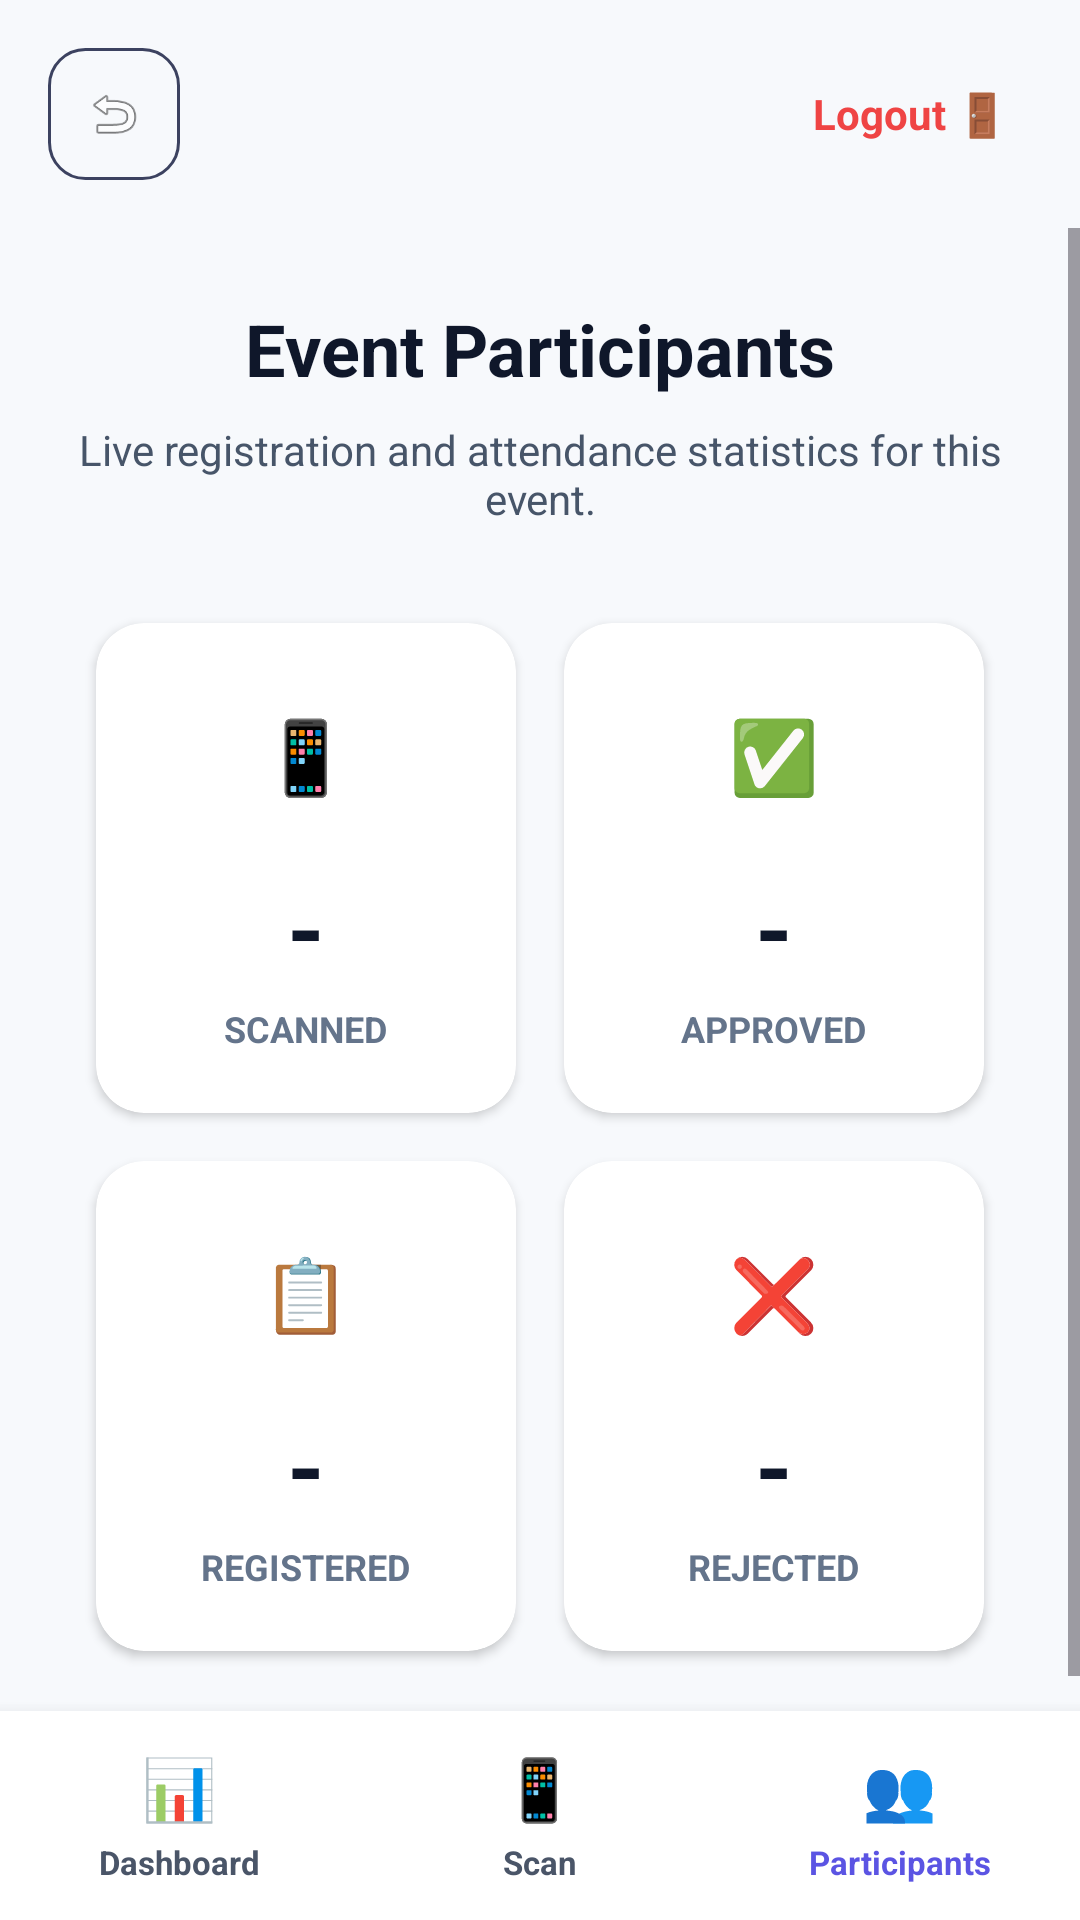

Reconstruct the res/layout file that produces this screen, plus the resources it refers to.
<!-- AndroidManifest.xml: application theme Theme.ZyntraPass -->
<!-- res/layout/activity_volunteer_participants.xml -->
<?xml version="1.0" encoding="utf-8"?>
<androidx.constraintlayout.widget.ConstraintLayout xmlns:android="http://schemas.android.com/apk/res/android"
    xmlns:app="http://schemas.android.com/apk/res-auto"
    android:layout_width="match_parent"
    android:layout_height="match_parent"
    android:fitsSystemWindows="true"
    android:background="#f7f9fc">
    
    <LinearLayout
        android:id="@+id/topBar"
        android:layout_width="match_parent"
        android:layout_height="wrap_content"
        android:orientation="horizontal"
        android:padding="16dp"
        app:layout_constraintTop_toTopOf="parent">
        
        <ImageView
            android:id="@+id/btnBack"
            android:layout_width="44dp"
            android:layout_height="44dp"
            android:padding="12dp"
            android:src="@android:drawable/ic_menu_revert"
            android:background="@drawable/bg_outlined_button"/>
            
        <View android:layout_width="0dp" android:layout_weight="1" android:layout_height="0dp"/>
            
        <TextView
            android:id="@+id/btnLogout"
            android:layout_width="wrap_content"
            android:layout_height="wrap_content"
            android:text="Logout 🚪"
            android:textColor="#ef4444"
            android:textStyle="bold"
            android:layout_gravity="center_vertical"
            android:padding="8dp"/>
    </LinearLayout>

    <ScrollView
        android:layout_width="match_parent"
        android:layout_height="0dp"
        app:layout_constraintTop_toBottomOf="@id/topBar"
        app:layout_constraintBottom_toTopOf="@id/bottomNav">
        
        <LinearLayout
            android:layout_width="match_parent"
            android:layout_height="wrap_content"
            android:orientation="vertical"
            android:padding="24dp">
            
            <TextView
                android:layout_width="match_parent"
                android:layout_height="wrap_content"
                android:text="Event Participants"
                android:textColor="#0f172a"
                android:textSize="24sp"
                android:textStyle="bold"
                android:gravity="center_horizontal"
                android:layout_marginBottom="8dp"/>
                
            <TextView
                android:layout_width="match_parent"
                android:layout_height="wrap_content"
                android:text="Live registration and attendance statistics for this event."
                android:textColor="#475569"
                android:textSize="14sp"
                android:gravity="center_horizontal"
                android:layout_marginBottom="24dp"/>
                
            <GridLayout
                android:layout_width="match_parent"
                android:layout_height="wrap_content"
                android:columnCount="2"
                android:rowCount="2">
                
                
                <androidx.cardview.widget.CardView
                    android:layout_width="0dp"
                    android:layout_height="wrap_content"
                    android:layout_columnWeight="1"
                    android:layout_margin="8dp"
                    app:cardCornerRadius="16dp"
                    app:cardElevation="2dp">
                    <LinearLayout
                        android:layout_width="match_parent"
                        android:layout_height="wrap_content"
                        android:orientation="vertical"
                        android:padding="20dp"
                        android:gravity="center">
                        <TextView android:layout_width="48dp" android:layout_height="48dp" android:text="📱" android:textSize="24sp" android:gravity="center" android:background="@drawable/bg_circle" android:backgroundTint="#e0e7ff" android:layout_marginBottom="12dp"/>
                        <TextView android:id="@+id/tvTotal" android:layout_width="wrap_content" android:layout_height="wrap_content" android:text="-" android:textSize="32sp" android:textColor="#0f172a" android:textStyle="bold" android:layout_marginBottom="4dp"/>
                        <TextView android:layout_width="wrap_content" android:layout_height="wrap_content" android:text="SCANNED" android:textSize="12sp" android:textColor="#64748b" android:textStyle="bold"/>
                    </LinearLayout>
                </androidx.cardview.widget.CardView>
                
                
                <androidx.cardview.widget.CardView
                    android:layout_width="0dp"
                    android:layout_height="wrap_content"
                    android:layout_columnWeight="1"
                    android:layout_margin="8dp"
                    app:cardCornerRadius="16dp"
                    app:cardElevation="2dp">
                    <LinearLayout
                        android:layout_width="match_parent"
                        android:layout_height="wrap_content"
                        android:orientation="vertical"
                        android:padding="20dp"
                        android:gravity="center">
                        <TextView android:layout_width="48dp" android:layout_height="48dp" android:text="✅" android:textSize="24sp" android:gravity="center" android:background="@drawable/bg_circle" android:backgroundTint="#dcfce7" android:layout_marginBottom="12dp"/>
                        <TextView android:id="@+id/tvApproved" android:layout_width="wrap_content" android:layout_height="wrap_content" android:text="-" android:textSize="32sp" android:textColor="#0f172a" android:textStyle="bold" android:layout_marginBottom="4dp"/>
                        <TextView android:layout_width="wrap_content" android:layout_height="wrap_content" android:text="APPROVED" android:textSize="12sp" android:textColor="#64748b" android:textStyle="bold"/>
                    </LinearLayout>
                </androidx.cardview.widget.CardView>
                
                
                <androidx.cardview.widget.CardView
                    android:layout_width="0dp"
                    android:layout_height="wrap_content"
                    android:layout_columnWeight="1"
                    android:layout_margin="8dp"
                    app:cardCornerRadius="16dp"
                    app:cardElevation="2dp">
                    <LinearLayout
                        android:layout_width="match_parent"
                        android:layout_height="wrap_content"
                        android:orientation="vertical"
                        android:padding="20dp"
                        android:gravity="center">
                        <TextView android:layout_width="48dp" android:layout_height="48dp" android:text="📋" android:textSize="24sp" android:gravity="center" android:background="@drawable/bg_circle" android:backgroundTint="#e0f2fe" android:layout_marginBottom="12dp"/>
                        <TextView android:id="@+id/tvPending" android:layout_width="wrap_content" android:layout_height="wrap_content" android:text="-" android:textSize="32sp" android:textColor="#0f172a" android:textStyle="bold" android:layout_marginBottom="4dp"/>
                        <TextView android:layout_width="wrap_content" android:layout_height="wrap_content" android:text="REGISTERED" android:textSize="12sp" android:textColor="#64748b" android:textStyle="bold"/>
                    </LinearLayout>
                </androidx.cardview.widget.CardView>
                
                
                <androidx.cardview.widget.CardView
                    android:layout_width="0dp"
                    android:layout_height="wrap_content"
                    android:layout_columnWeight="1"
                    android:layout_margin="8dp"
                    app:cardCornerRadius="16dp"
                    app:cardElevation="2dp">
                    <LinearLayout
                        android:layout_width="match_parent"
                        android:layout_height="wrap_content"
                        android:orientation="vertical"
                        android:padding="20dp"
                        android:gravity="center">
                        <TextView android:layout_width="48dp" android:layout_height="48dp" android:text="❌" android:textSize="24sp" android:gravity="center" android:background="@drawable/bg_circle" android:backgroundTint="#fee2e2" android:layout_marginBottom="12dp"/>
                        <TextView android:id="@+id/tvRejected" android:layout_width="wrap_content" android:layout_height="wrap_content" android:text="-" android:textSize="32sp" android:textColor="#0f172a" android:textStyle="bold" android:layout_marginBottom="4dp"/>
                        <TextView android:layout_width="wrap_content" android:layout_height="wrap_content" android:text="REJECTED" android:textSize="12sp" android:textColor="#64748b" android:textStyle="bold"/>
                    </LinearLayout>
                </androidx.cardview.widget.CardView>
                
            </GridLayout>
        </LinearLayout>
    </ScrollView>

    <LinearLayout
        android:id="@+id/bottomNav"
        android:layout_width="match_parent"
        android:layout_height="wrap_content"
        android:orientation="horizontal"
        android:paddingTop="12dp"
        android:paddingBottom="12dp"
        android:background="@android:color/white"
        android:elevation="8dp"
        app:layout_constraintBottom_toBottomOf="parent">

        <LinearLayout android:id="@+id/navDashboard" android:layout_width="0dp" android:layout_height="wrap_content" android:layout_weight="1" android:orientation="vertical" android:gravity="center">
            <TextView android:layout_width="wrap_content" android:layout_height="wrap_content" android:text="📊" android:textColor="#4a5568" android:textSize="20sp"/>
            <TextView android:layout_width="wrap_content" android:layout_height="wrap_content" android:text="Dashboard" android:textSize="11sp" android:textColor="#4a5568" android:textStyle="bold" android:layout_marginTop="4dp"/>
        </LinearLayout>

        <LinearLayout android:id="@+id/navScan" android:layout_width="0dp" android:layout_height="wrap_content" android:layout_weight="1" android:orientation="vertical" android:gravity="center">
            <TextView android:layout_width="wrap_content" android:layout_height="wrap_content" android:text="📱" android:textColor="#4a5568" android:textSize="20sp"/>
            <TextView android:layout_width="wrap_content" android:layout_height="wrap_content" android:text="Scan" android:textSize="11sp" android:textColor="#4a5568" android:textStyle="bold" android:layout_marginTop="4dp"/>
        </LinearLayout>

        <LinearLayout android:layout_width="0dp" android:layout_height="wrap_content" android:layout_weight="1" android:orientation="vertical" android:gravity="center">
            <TextView android:layout_width="wrap_content" android:layout_height="wrap_content" android:text="👥" android:textColor="#5b54e3" android:textSize="20sp"/>
            <TextView android:layout_width="wrap_content" android:layout_height="wrap_content" android:text="Participants" android:textSize="11sp" android:textColor="#5b54e3" android:textStyle="bold" android:layout_marginTop="4dp"/>
        </LinearLayout>
    </LinearLayout>

</androidx.constraintlayout.widget.ConstraintLayout>
<!-- resources referenced by this layout -->
<resources>
  <!-- drawable bg_outlined_button (drawable) -->
  <?xml version="1.0" encoding="utf-8"?>
  <shape xmlns:android="http://schemas.android.com/apk/res/android">
      <solid android:color="#0DFFFFFF" />
      <stroke android:width="1dp" android:color="#3C4260" />
      <corners android:radius="12dp" />
  </shape>
  <style name="Theme.ZyntraPass" parent="Base.Theme.ZyntraPass" />
  <style name="Base.Theme.ZyntraPass" parent="Theme.Material3.DayNight.NoActionBar">
          
          
      </style>
</resources>
